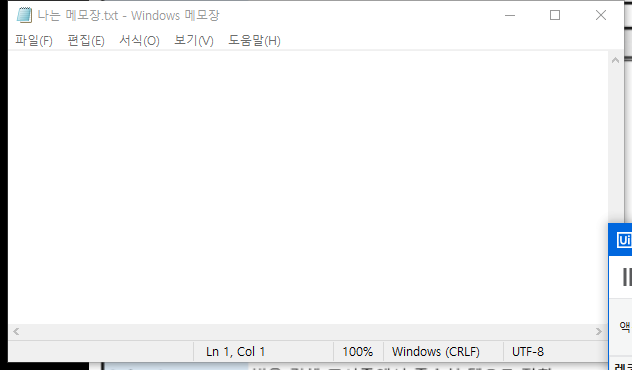
Workflow: 샐랙터

Step 1: Use Application: 나는 메모장.txt - Windows 메모장 on the element in window '나는 메모장.txt - Windows 메모장' (notepad.exe)

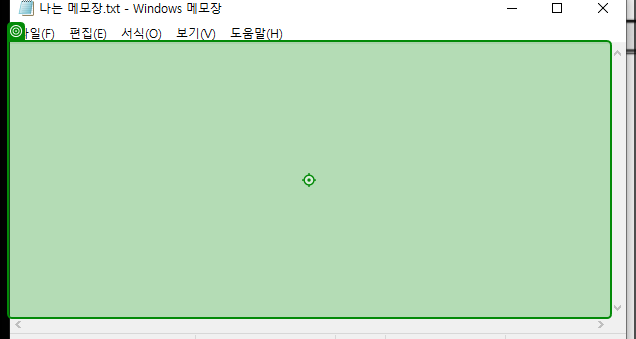
Step 2: type "나는 메모장" into the editable text '텍스트 편집' in window '나는 메모장.txt - Windows 메모장' (notepad.exe)

Step 3: click on the menu item '파일(F)' in window '*제목 없음 - Windows 메모장' (notepad.exe) (no picture)

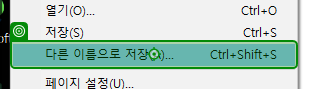
Step 4: click on '다른 이름으로' (notepad.exe)

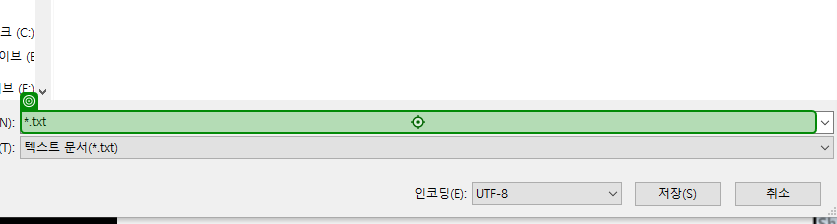
Step 5: type "나는 메모장2" into '*.txt' in window '다른 이름으로 저장' (notepad.exe)

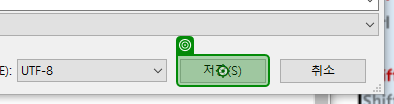
Step 6: click on '저장(S)' in window '다른 이름으로 저장' (notepad.exe)
